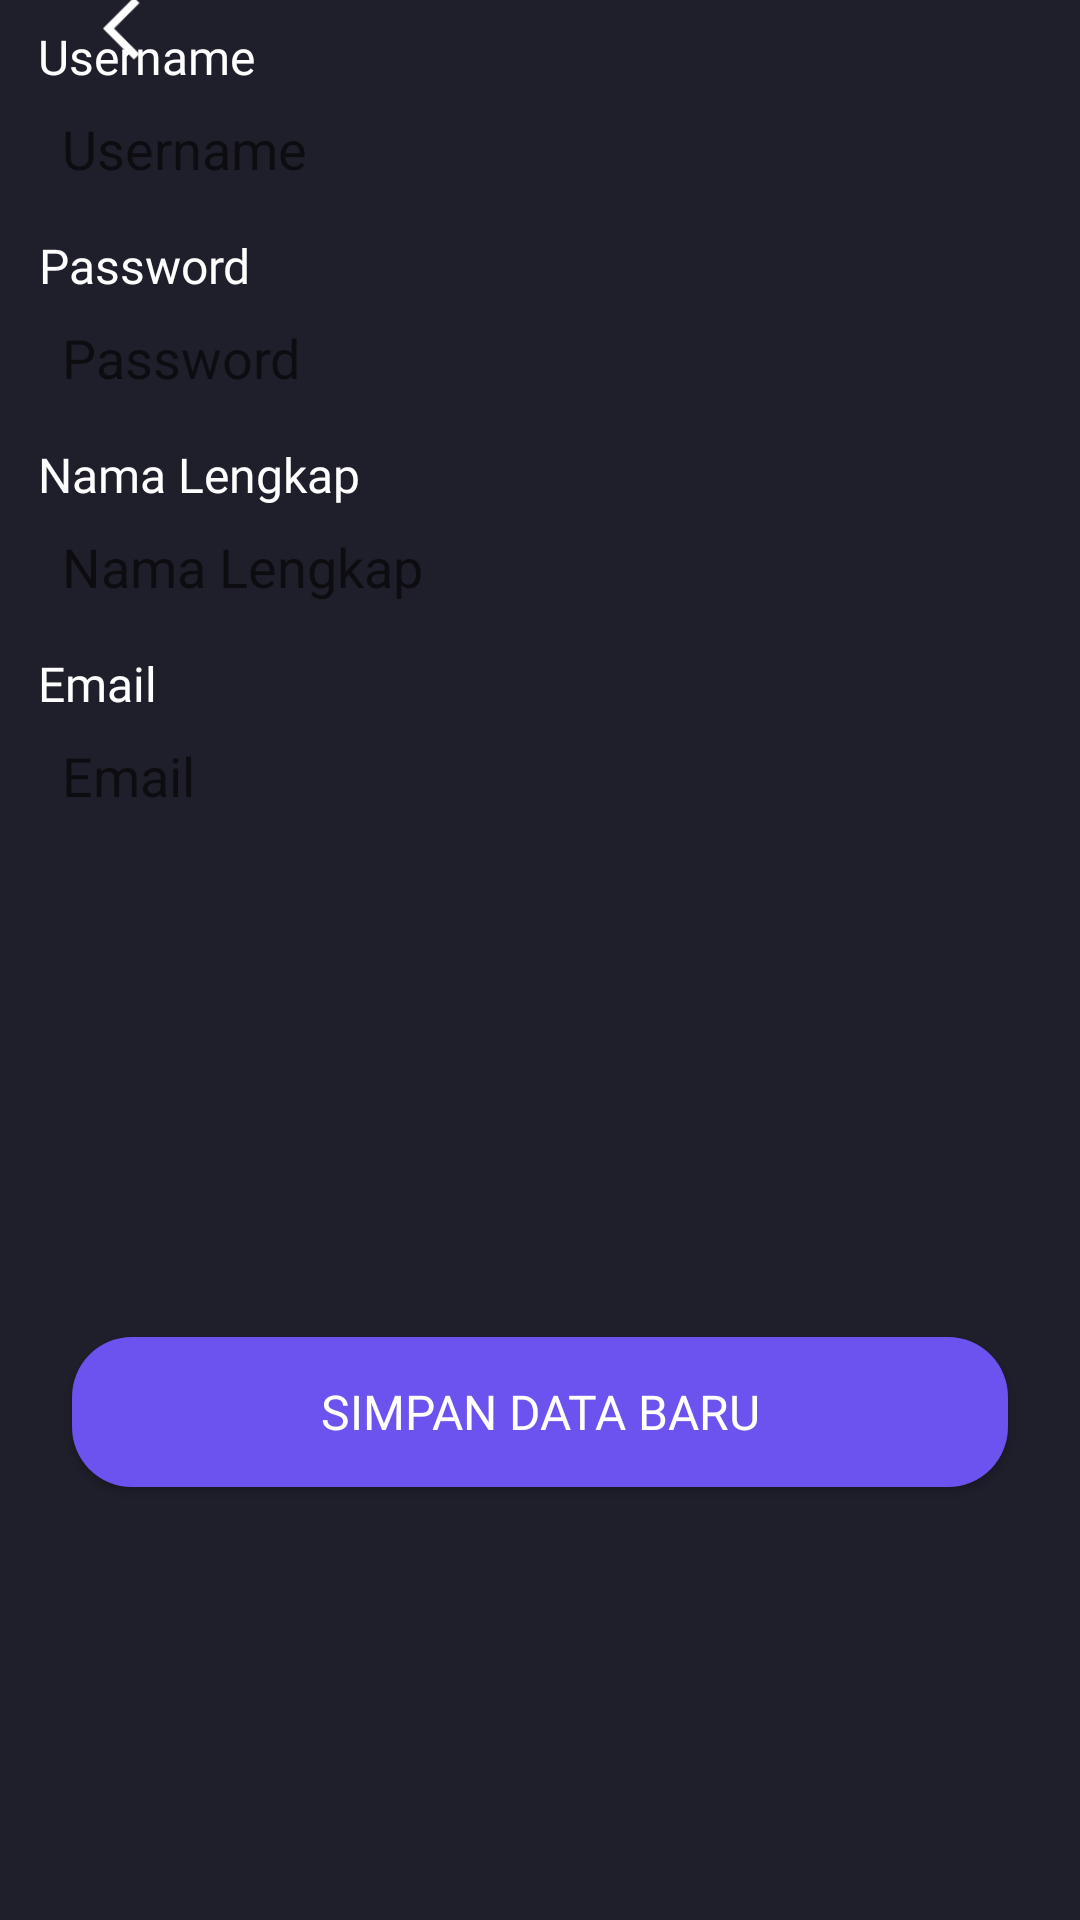

Here is an Android app screen rendered from its layout file. Give the layout XML and the strings, colors and styles it references.
<!-- AndroidManifest.xml: application theme Theme.HansMov.noActionBar -->
<!-- res/layout/activity_edit_profile.xml -->
<?xml version="1.0" encoding="utf-8"?>
<androidx.constraintlayout.widget.ConstraintLayout xmlns:android="http://schemas.android.com/apk/res/android"
    xmlns:app="http://schemas.android.com/apk/res-auto"
    xmlns:tools="http://schemas.android.com/tools"
    android:layout_width="match_parent"
    android:layout_height="match_parent"
    android:background="@color/darkblue"
    tools:context=".EditProfileActivity">

    <ImageView
        android:id="@+id/img_back"
        android:layout_width="25dp"
        android:layout_height="25dp"
        android:layout_marginStart="24dp"
        app:layout_constraintBottom_toTopOf="@+id/linearLayoutCompat"
        app:layout_constraintEnd_toStartOf="@+id/textView"
        app:layout_constraintHorizontal_bias="0.125"
        app:layout_constraintStart_toStartOf="parent"
        app:layout_constraintTop_toTopOf="parent"
        app:layout_constraintVertical_bias="0.128"
        app:srcCompat="@drawable/arrow_back_ios_black_24dp" />

    <TextView
        android:id="@+id/textView"
        android:layout_width="wrap_content"
        android:layout_height="wrap_content"
        android:layout_marginTop="24dp"
        android:fontFamily="@font/poppins_medium"
        android:gravity="center"
        android:text="Edit Profile"
        android:textColor="@color/white"
        android:textSize="20sp"
        android:textStyle="bold"
        app:layout_constraintBottom_toTopOf="@+id/img_photoprofile"
        app:layout_constraintEnd_toEndOf="parent"
        app:layout_constraintStart_toStartOf="parent"
        app:layout_constraintTop_toTopOf="parent" />

    <ImageView
        android:id="@+id/img_photoprofile"
        android:layout_width="200dp"
        android:layout_height="200dp"
        app:layout_constraintBottom_toTopOf="@+id/linearLayoutCompat"
        app:layout_constraintEnd_toEndOf="parent"
        app:layout_constraintHorizontal_bias="0.497"
        app:layout_constraintStart_toStartOf="parent"
        app:srcCompat="@drawable/ic_baseline_account_circle_24" />

    <androidx.appcompat.widget.LinearLayoutCompat
        android:id="@+id/linearLayoutCompat"
        android:layout_width="336dp"
        android:layout_height="301dp"
        android:layout_marginStart="24dp"
        android:layout_marginEnd="24dp"
        android:orientation="vertical"
        app:layout_constraintEnd_toEndOf="parent"
        app:layout_constraintHorizontal_bias="0.481"
        app:layout_constraintStart_toStartOf="parent"
        tools:layout_editor_absoluteY="275dp">

        <TextView
            android:id="@+id/textView2"
            android:layout_width="wrap_content"
            android:layout_height="wrap_content"
            android:layout_marginTop="8dp"
            android:fontFamily="@font/poppins_regular"
            android:text="Username"
            android:textAlignment="center"
            android:textColor="@color/white"
            android:textSize="16sp" />

        <androidx.appcompat.widget.AppCompatEditText
            android:layout_width="match_parent"
            android:layout_height="40dp"
            android:background="@drawable/shapes_rectangle_input"
            android:hint="@string/edt_username"
            android:padding="8dp" />

        <TextView
            android:id="@+id/textView3"
            android:layout_width="wrap_content"
            android:layout_height="wrap_content"
            android:layout_marginTop="8dp"
            android:fontFamily="@font/poppins_regular"
            android:text="Password"
            android:textAlignment="center"
            android:textColor="@color/white"
            android:textSize="16sp" />

        <androidx.appcompat.widget.AppCompatEditText
            android:layout_width="match_parent"
            android:layout_height="40dp"
            android:background="@drawable/shapes_rectangle_input"
            android:hint="@string/edt_password"
            android:inputType="textPassword"
            android:padding="8dp" />

        <TextView
            android:id="@+id/textView4"
            android:layout_width="wrap_content"
            android:layout_height="wrap_content"
            android:layout_marginTop="8dp"
            android:fontFamily="@font/poppins_regular"
            android:text="Nama Lengkap"
            android:textAlignment="center"
            android:textColor="@color/white"
            android:textSize="16sp" />

        <androidx.appcompat.widget.AppCompatEditText
            android:layout_width="match_parent"
            android:layout_height="40dp"
            android:background="@drawable/shapes_rectangle_input"
            android:hint="@string/nama_lengkap"
            android:padding="8dp" />

        <TextView
            android:id="@+id/textView5"
            android:layout_width="wrap_content"
            android:layout_height="wrap_content"
            android:layout_marginTop="8dp"
            android:fontFamily="@font/poppins_regular"
            android:text="Email"
            android:textAlignment="center"
            android:textColor="@color/white"
            android:textSize="16sp" />

        <androidx.appcompat.widget.AppCompatEditText
            android:layout_width="match_parent"
            android:layout_height="40dp"
            android:background="@drawable/shapes_rectangle_input"
            android:hint="@string/email"
            android:inputType="textEmailAddress"
            android:padding="8dp" />


    </androidx.appcompat.widget.LinearLayoutCompat>

    <androidx.appcompat.widget.AppCompatButton
        android:id="@+id/btn_simpaneditprofile"
        android:layout_width="match_parent"
        android:layout_height="50dp"
        android:layout_marginStart="24dp"
        android:layout_marginEnd="24dp"
        android:background="@drawable/shape_rectangle_bluelight"
        android:fontFamily="@font/poppins_medium"
        android:padding="8dp"
        android:text="Simpan Data Baru"
        android:textAlignment="center"
        android:textColor="@color/white"
        android:textSize="16sp"
        app:layout_constraintBottom_toBottomOf="parent"
        app:layout_constraintEnd_toEndOf="parent"
        app:layout_constraintStart_toStartOf="parent"
        app:layout_constraintTop_toBottomOf="@+id/linearLayoutCompat" />

</androidx.constraintlayout.widget.ConstraintLayout>
<!-- resources referenced by this layout -->
<resources>
  <color name="darkblue">#1F1F2B</color>
  <color name="white">#FFFFFFFF</color>
  <!-- drawable arrow_back_ios_black_24dp: png bitmap (drawable, 718 bytes) -->
  <!-- drawable ic_baseline_account_circle_24 (drawable) -->
  <vector android:height="24dp" android:tint="#1F1F2B"
      android:viewportHeight="24" android:viewportWidth="24"
      android:width="24dp" xmlns:android="http://schemas.android.com/apk/res/android">
      <path android:fillColor="@android:color/white" android:pathData="M12,2C6.48,2 2,6.48 2,12s4.48,10 10,10s10,-4.48 10,-10S17.52,2 12,2zM12,6c1.93,0 3.5,1.57 3.5,3.5S13.93,13 12,13s-3.5,-1.57 -3.5,-3.5S10.07,6 12,6zM12,20c-2.03,0 -4.43,-0.82 -6.14,-2.88C7.55,15.8 9.68,15 12,15s4.45,0.8 6.14,2.12C16.43,19.18 14.03,20 12,20z"/>
  </vector>
  <!-- drawable shape_rectangle_bluelight (drawable) -->
  <?xml version="1.0" encoding="utf-8"?>
  <shape xmlns:android="http://schemas.android.com/apk/res/android"
      android:shape="rectangle">
      <solid android:color="@color/blue_light"/>
      <corners android:radius="20dp"/>
  </shape>
  <string name="edt_password">Password</string>
  <string name="edt_username">Username</string>
  <string name="email">Email</string>
  <string name="nama_lengkap">Nama Lengkap</string>
  <style name="Theme.HansMov.noActionBar" parent="Theme.AppCompat.Light.NoActionBar" />
  <color name="blue_light">#6C53EF</color>
</resources>
